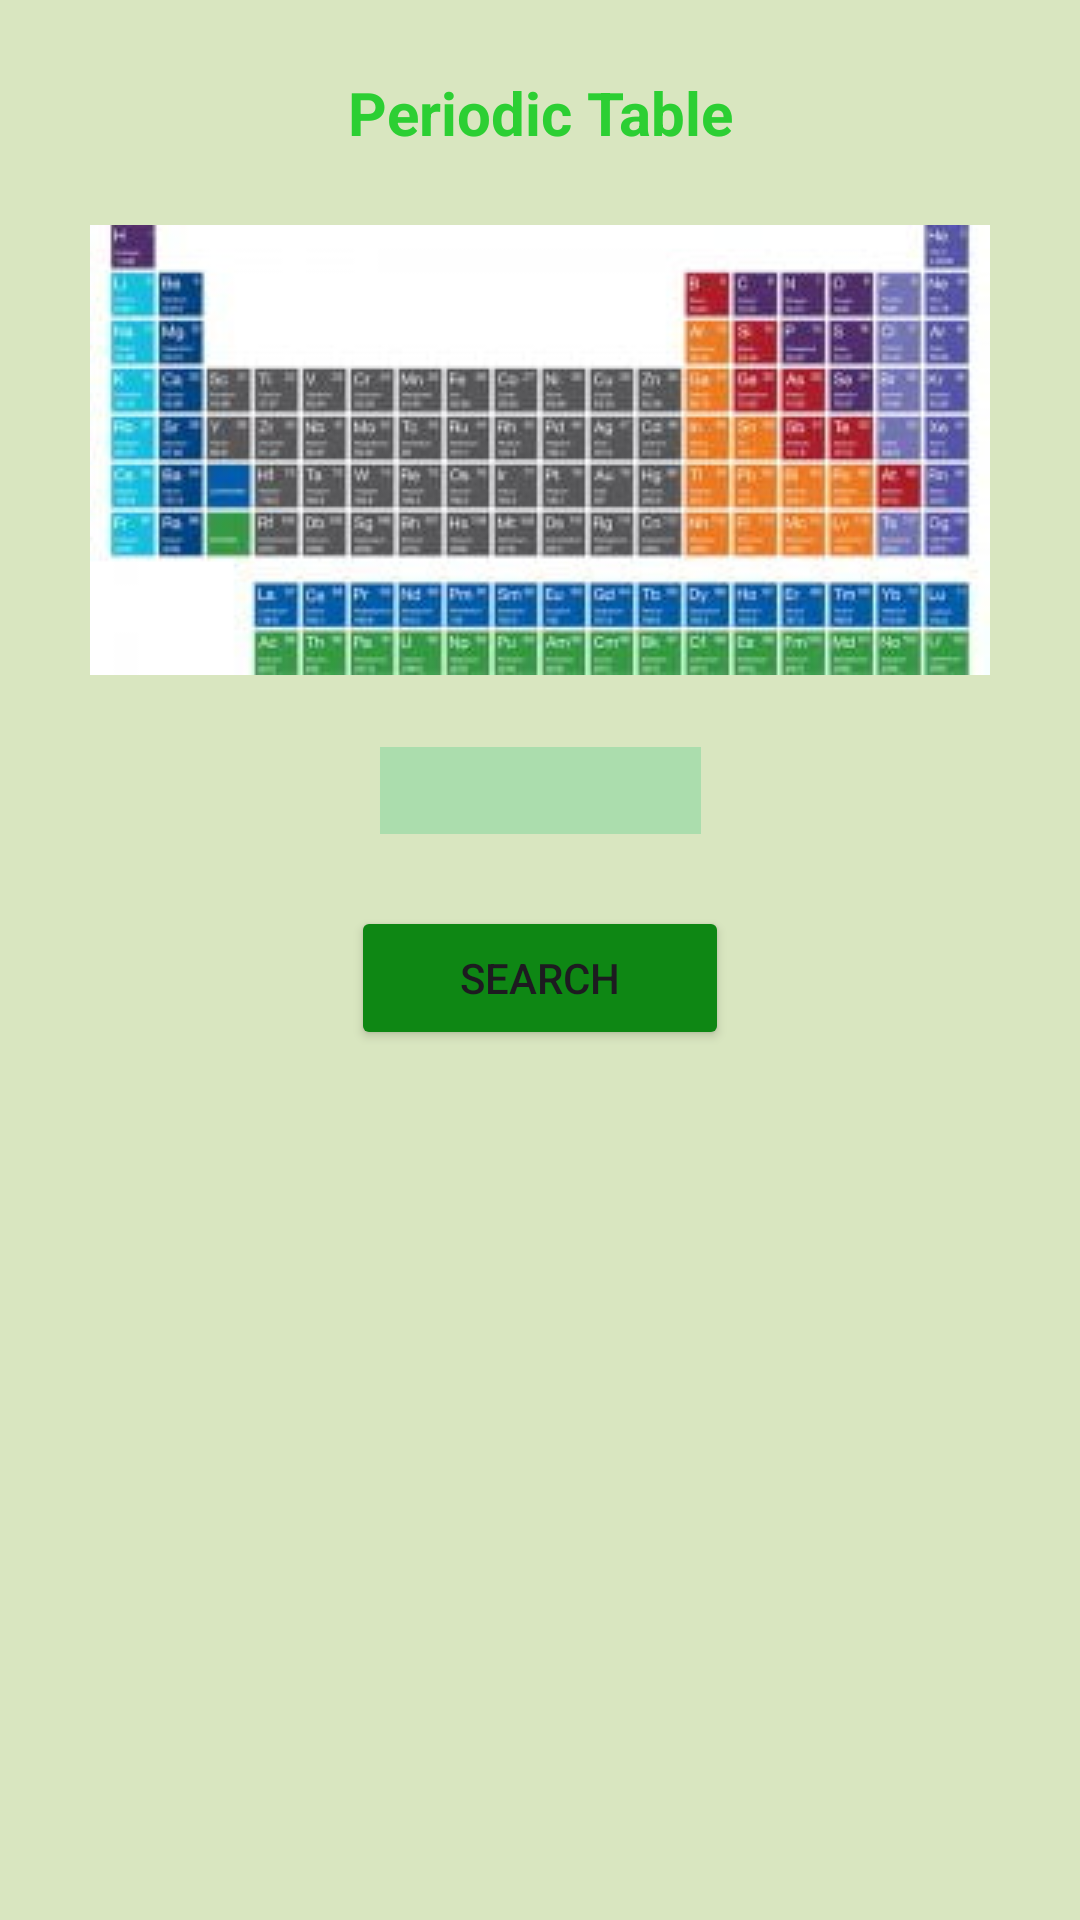

Write the Android layout XML for this screen, with the resource values it uses.
<!-- AndroidManifest.xml: application theme Theme.DaliaHamed -->
<!-- res/layout/activity_chemical.xml -->
<?xml version="1.0" encoding="utf-8"?>
<androidx.constraintlayout.widget.ConstraintLayout xmlns:android="http://schemas.android.com/apk/res/android"
    xmlns:app="http://schemas.android.com/apk/res-auto"
    xmlns:tools="http://schemas.android.com/tools"
    android:layout_width="match_parent"
    android:layout_height="match_parent"
    android:background="#D9E6C0">

    <TextView
        android:id="@+id/textView2"
        android:layout_width="wrap_content"
        android:layout_height="wrap_content"
        android:layout_marginTop="24dp"
        android:gravity="center"
        android:text="Periodic Table"
        android:textColor="#2CCF33"
        app:layout_constraintBottom_toTopOf="@id/imageView2"
        app:layout_constraintEnd_toEndOf="parent"
        app:layout_constraintStart_toStartOf="parent"
        android:textSize="20sp"
        android:textStyle="bold"
        app:layout_constraintTop_toTopOf="parent" />

    <ImageView
        android:id="@+id/imageView2"
        android:layout_width="wrap_content"
        android:layout_height="wrap_content"
        android:layout_marginTop="24dp"
        android:layout_marginBottom="24dp"
        app:layout_constraintEnd_toEndOf="parent"
        app:layout_constraintStart_toStartOf="parent"
        app:layout_constraintTop_toBottomOf="@id/textView2"
        app:srcCompat="@drawable/chemical" />

    <Spinner
        android:id="@+id/spnId"
        android:layout_width="107dp"
        android:layout_height="29dp"
        android:layout_marginTop="24dp"
        android:background="#ABDDAD"
        android:gravity="center"
        app:layout_constraintEnd_toEndOf="parent"
        app:layout_constraintStart_toStartOf="parent"
        app:layout_constraintTop_toBottomOf="@id/imageView2" />

    <Button
        android:id="@+id/btnsearch"
        android:layout_width="126dp"
        android:layout_height="48dp"
        android:layout_marginTop="24dp"
        android:backgroundTint="#0E8714"
        android:text="Search"
        app:layout_constraintEnd_toEndOf="parent"
        app:layout_constraintStart_toStartOf="parent"
        app:layout_constraintTop_toBottomOf="@id/spnId" />

    <ListView
        android:id="@+id/listid1"
        android:layout_width="0dp"
        android:layout_height="0dp"
        android:layout_marginStart="16dp"
        android:layout_marginEnd="16dp"
        android:layout_marginBottom="16dp"
        app:layout_constraintBottom_toBottomOf="parent"
        app:layout_constraintEnd_toEndOf="parent"
        app:layout_constraintStart_toStartOf="parent"
        app:layout_constraintTop_toBottomOf="@id/btnsearch" />

</androidx.constraintlayout.widget.ConstraintLayout>
<!-- resources referenced by this layout -->
<resources>
  <!-- drawable chemical: jpg bitmap (drawable, 15082 bytes) -->
  <style name="Theme.DaliaHamed" parent="Base.Theme.DaliaHamed" />
  <style name="Base.Theme.DaliaHamed" parent="Theme.Material3.DayNight.NoActionBar">
          
          
      </style>
</resources>
